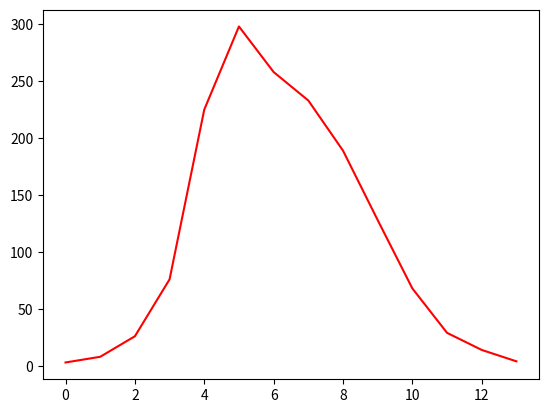

Reproduce this figure in Python.
from scipy.signal import savgol_filter
import numpy as np
import matplotlib.pyplot as plt

ydata = [3, 8, 26, 76, 225, 298, 258, 233, 189, 128, 68, 29, 14, 4]
xdata = np.linspace(0,14)
yhat = savgol_filter(ydata, 7, 6)



plt.plot(yhat, color='red')
plt.show()
